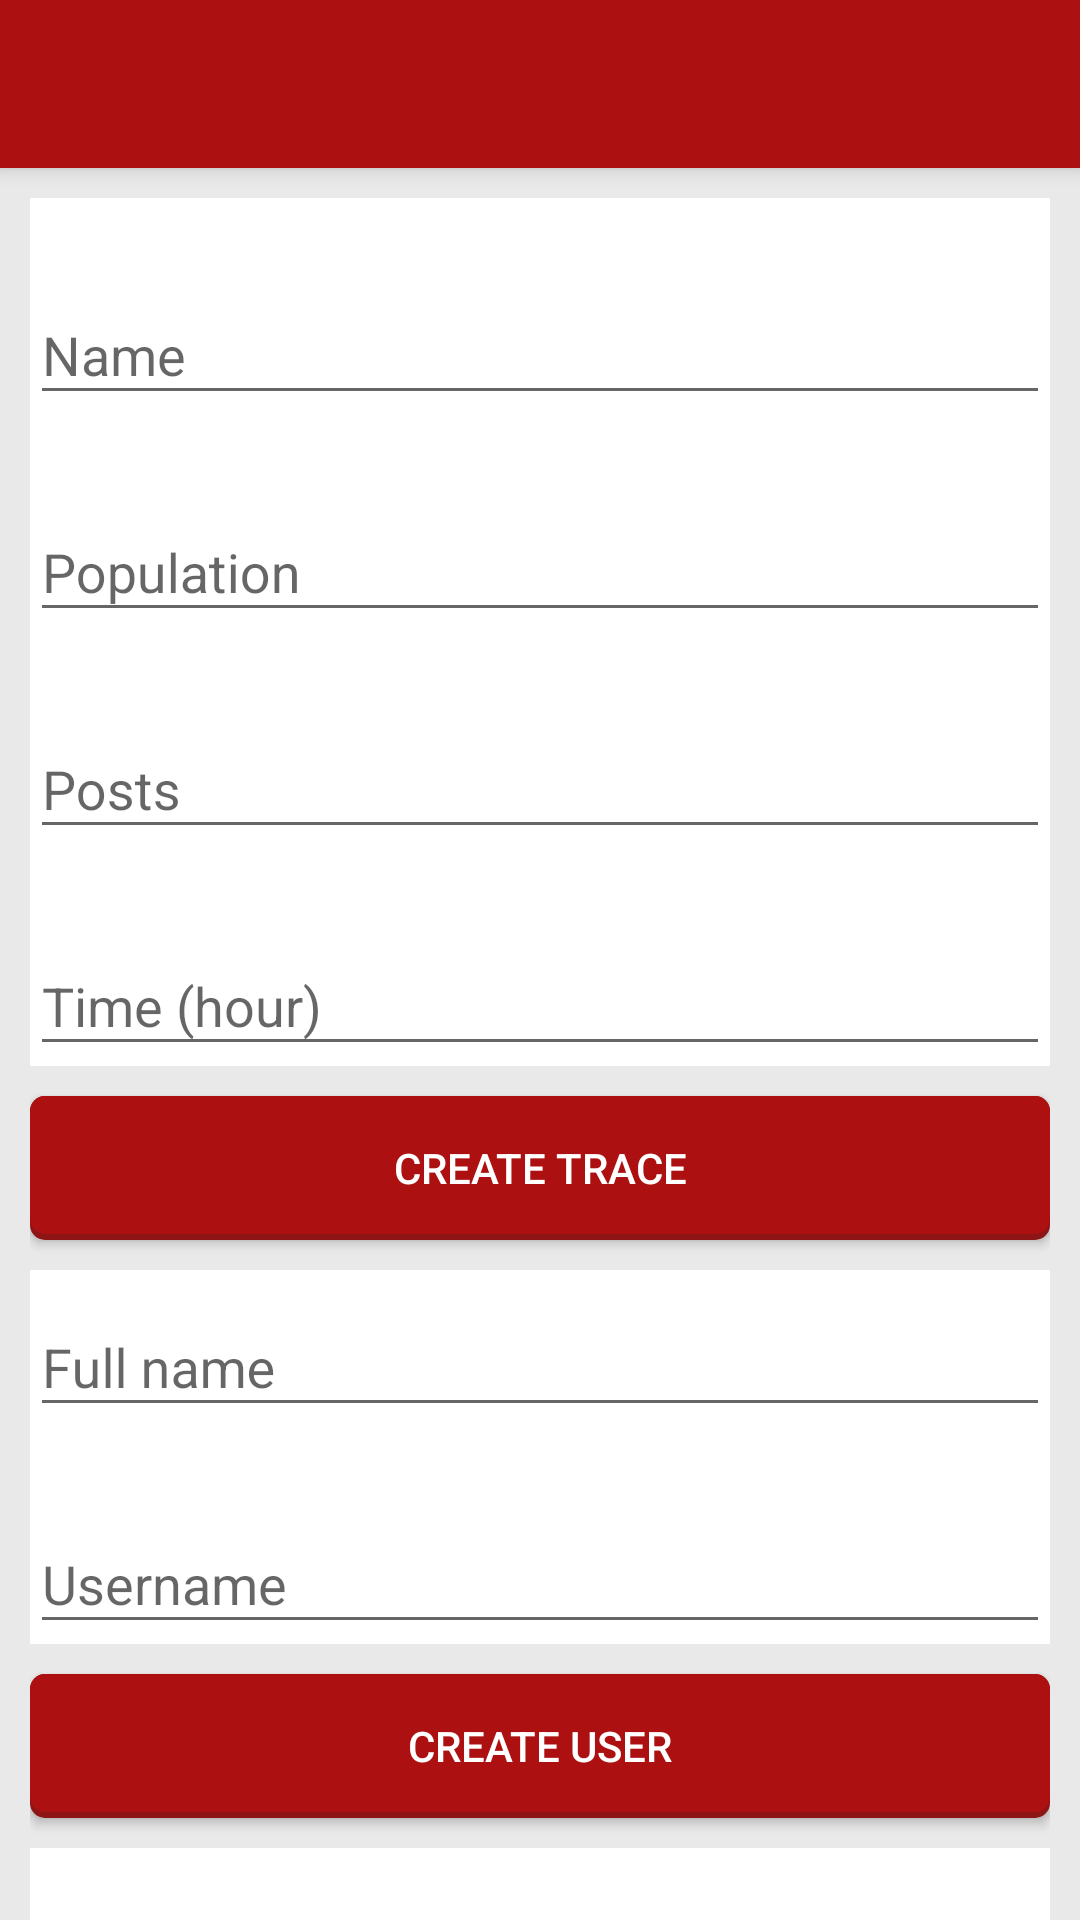

Produce the Android XML layout that renders to this screen, including the resource entries it uses.
<!-- AndroidManifest.xml: activity theme AppTheme.NoActionBar -->
<!-- res/layout/activity_admin.xml -->
<?xml version="1.0" encoding="utf-8"?>
<android.support.design.widget.CoordinatorLayout xmlns:android="http://schemas.android.com/apk/res/android"
    xmlns:app="http://schemas.android.com/apk/res-auto"
    android:id="@+id/mainLayout"
    android:layout_width="match_parent"
    android:layout_height="match_parent"
    android:fitsSystemWindows="true">

    <android.support.design.widget.AppBarLayout
        android:layout_width="match_parent"
        android:layout_height="wrap_content"
        android:theme="@style/AppTheme.AppBarOverlay">

        <android.support.v7.widget.Toolbar
            android:id="@+id/toolbar"
            android:layout_width="match_parent"
            android:layout_height="?attr/actionBarSize"
            android:background="?attr/colorPrimary"
            app:popupTheme="@style/AppTheme.PopupOverlay"
            app:titleTextAppearance="@style/MyCustomToolbarText" />

    </android.support.design.widget.AppBarLayout>

    <android.support.v4.widget.NestedScrollView xmlns:android="http://schemas.android.com/apk/res/android"
        xmlns:app="http://schemas.android.com/apk/res-auto"
        android:layout_width="match_parent"
        android:layout_height="match_parent"
        app:layout_behavior="@string/appbar_scrolling_view_behavior" >

        <LinearLayout
            android:layout_width="match_parent"
            android:layout_height="wrap_content"
            android:orientation="vertical"
            android:layout_marginTop="10dp"
            android:layout_marginLeft="10dp"
            android:layout_marginStart="10dp"
            android:layout_marginEnd="10dp"
            android:layout_marginRight="10dp"
            android:paddingBottom="20dp" >

            <LinearLayout
                android:layout_width="match_parent"
                android:layout_height="wrap_content"
                android:orientation="vertical"
                android:background="@color/colorWhite" >

                <android.support.design.widget.TextInputLayout
                    android:layout_width="match_parent"
                    android:layout_height="wrap_content"
                    android:layout_marginTop="20dp">

                    <EditText
                        android:id="@+id/etName"
                        android:layout_width="match_parent"
                        android:layout_height="wrap_content"
                        android:maxLength="50"
                        android:hint="Name"
                        android:textColor="@color/colorBlack" />

                </android.support.design.widget.TextInputLayout>

                <android.support.design.widget.TextInputLayout
                    android:layout_width="match_parent"
                    android:layout_height="wrap_content"
                    android:layout_marginTop="20dp" >

                    <EditText
                        android:id="@+id/etPopulation"
                        android:layout_width="match_parent"
                        android:layout_height="wrap_content"
                        android:maxLength="5"
                        android:hint="Population"
                        android:textColor="@color/colorBlack" />

                </android.support.design.widget.TextInputLayout>

                <android.support.design.widget.TextInputLayout
                    android:layout_width="match_parent"
                    android:layout_height="wrap_content"
                    android:layout_marginTop="20dp" >

                    <EditText
                        android:id="@+id/etPosts"
                        android:layout_width="match_parent"
                        android:layout_height="wrap_content"
                        android:maxLength="10"
                        android:inputType="number"
                        android:hint="Posts"
                        android:textColor="@color/colorBlack" />

                </android.support.design.widget.TextInputLayout>

                <android.support.design.widget.TextInputLayout
                    android:layout_width="match_parent"
                    android:layout_height="wrap_content"
                    android:layout_marginTop="20dp" >

                    <EditText
                        android:id="@+id/etTime"
                        android:layout_width="match_parent"
                        android:layout_height="wrap_content"
                        android:maxLength="3"
                        android:inputType="number"
                        android:hint="Time (hour)"
                        android:textColor="@color/colorBlack" />

                </android.support.design.widget.TextInputLayout>

            </LinearLayout>

            <Button
                android:id="@+id/buttonCreateTrace"
                android:layout_width="match_parent"
                android:layout_height="wrap_content"
                android:layout_gravity="center_horizontal"
                android:layout_marginTop="10dp"
                android:background="@drawable/button_selector"
                android:textColor="@color/colorWhite"
                android:text="Create Trace" />

            <LinearLayout
                android:layout_width="match_parent"
                android:layout_height="wrap_content"
                android:layout_marginTop="10dp"
                android:orientation="vertical"
                android:background="@color/colorWhite" >

                <android.support.design.widget.TextInputLayout
                    android:layout_width="match_parent"
                    android:layout_height="wrap_content">

                    <EditText
                        android:id="@+id/etFullname"
                        android:layout_width="match_parent"
                        android:layout_height="wrap_content"
                        android:maxLength="25"
                        android:hint="Full name"
                        android:textColor="@color/colorBlack" />

                </android.support.design.widget.TextInputLayout>

                <android.support.design.widget.TextInputLayout
                    android:layout_width="match_parent"
                    android:layout_height="wrap_content"
                    android:layout_marginTop="20dp" >

                    <EditText
                        android:id="@+id/etUsername"
                        android:layout_width="match_parent"
                        android:layout_height="wrap_content"
                        android:maxLength="20"
                        android:hint="Username"
                        android:textColor="@color/colorBlack" />

                </android.support.design.widget.TextInputLayout>

            </LinearLayout>

            <Button
                android:id="@+id/buttonCreateUser"
                android:layout_width="match_parent"
                android:layout_height="wrap_content"
                android:layout_gravity="center_horizontal"
                android:layout_marginTop="10dp"
                android:background="@drawable/button_selector"
                android:textColor="@color/colorWhite"
                android:text="Create User" />

            <LinearLayout
                android:layout_width="match_parent"
                android:layout_height="wrap_content"
                android:layout_marginTop="10dp"
                android:orientation="vertical"
                android:background="@color/colorWhite" >

                <android.support.design.widget.TextInputLayout
                    android:layout_width="match_parent"
                    android:layout_height="wrap_content">

                    <EditText
                        android:id="@+id/etFollowerUsername"
                        android:layout_width="match_parent"
                        android:layout_height="wrap_content"
                        android:maxLength="25"
                        android:hint="Follower username"
                        android:textColor="@color/colorBlack" />

                </android.support.design.widget.TextInputLayout>

                <android.support.design.widget.TextInputLayout
                    android:layout_width="match_parent"
                    android:layout_height="wrap_content"
                    android:layout_marginTop="20dp" >

                    <EditText
                        android:id="@+id/etFollowingUsername"
                        android:layout_width="match_parent"
                        android:layout_height="wrap_content"
                        android:maxLength="20"
                        android:hint="Following username"
                        android:textColor="@color/colorBlack" />

                </android.support.design.widget.TextInputLayout>

            </LinearLayout>

            <Button
                android:id="@+id/buttonMakeFriend"
                android:layout_width="match_parent"
                android:layout_height="wrap_content"
                android:layout_gravity="center_horizontal"
                android:layout_marginTop="10dp"
                android:background="@drawable/button_selector"
                android:textColor="@color/colorWhite"
                android:text="Make them friend" />

        </LinearLayout>

    </android.support.v4.widget.NestedScrollView>

</android.support.design.widget.CoordinatorLayout>
<!-- resources referenced by this layout -->
<resources>
  <color name="colorBlack">#000000</color>
  <color name="colorWhite">#ffffff</color>
  <!-- drawable button_selector (drawable) -->
  <?xml version="1.0" encoding="utf-8"?>
  <selector xmlns:android="http://schemas.android.com/apk/res/android">
      <item android:drawable="@drawable/button_clicked_bg" android:state_selected="true" />
      <item android:drawable="@drawable/button_clicked_bg" android:state_pressed="true" />
      <item android:drawable="@drawable/button_bg" />
  </selector>
  <style name="AppTheme.AppBarOverlay" parent="ThemeOverlay.AppCompat.Dark.ActionBar" />
  <style name="AppTheme.PopupOverlay" parent="ThemeOverlay.AppCompat.Light" />
  <style parent="@style/Base.TextAppearance.AppCompat.Title" name="MyCustomToolbarText">
          <item name="android:textSize">18sp</item>
          <item name="android:textColor">@color/textColorPrimary</item>
      </style>
  <style name="AppTheme.NoActionBar">
          <item name="windowActionBar">false</item>
          <item name="windowNoTitle">true</item>
      </style>
  <!-- drawable button_clicked_bg (drawable) -->
  <?xml version="1.0" encoding="utf-8"?>
  <layer-list xmlns:android="http://schemas.android.com/apk/res/android">
      <item>
          <shape android:shape="rectangle">
              <solid android:color="@color/colorDarkRed"/>
              <corners android:radius="5dp" />
          </shape>
      </item>
  
      <item
          android:left="0dp"
          android:right="0dp"
          android:top="0dp"
          android:bottom="2dp">
          <shape android:shape="rectangle">
              <solid android:color="@color/colorClaret"/>
              <corners android:radius="5dp" />
          </shape>
      </item>
  </layer-list>
  <!-- drawable button_bg (drawable) -->
  <?xml version="1.0" encoding="utf-8"?>
  <layer-list xmlns:android="http://schemas.android.com/apk/res/android">
      <item>
          <shape android:shape="rectangle">
              <solid android:color="@color/colorClaret"/>
              <corners android:radius="5dp" />
          </shape>
      </item>
  
      <item
          android:left="0dp"
          android:right="0dp"
          android:top="0dp"
          android:bottom="2dp">
          <shape android:shape="rectangle">
              <solid android:color="@color/colorPrimary"/>
              <corners android:radius="5dp" />
          </shape>
      </item>
  </layer-list>
  <color name="textColorPrimary">#000000</color>
  <color name="colorDarkRed">#661010</color>
  <color name="colorClaret">#8e1516</color>
  <color name="colorPrimary">#ad1010</color>
</resources>
